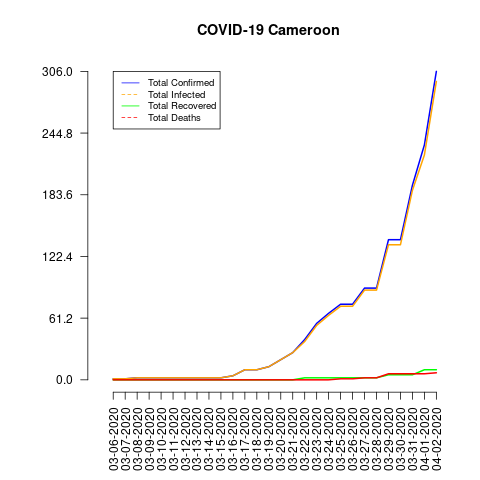

The data file committed next to this chart (first rows):
date, total_confirmed, total_deaths, total_recovered, total_infected, mortality_rate, recovery_rate, daily_growth_rate
03-06-2020, 1, 0, 0, 1, 0.0, 0.0, 0
03-07-2020, 1, 0, 0, 1, 0.0, 0.0, 0.0
03-08-2020, 2, 0, 0, 2, 0.0, 0.0, 1.0
03-09-2020, 2, 0, 0, 2, 0.0, 0.0, 0.0
03-10-2020, 2, 0, 0, 2, 0.0, 0.0, 0.0
03-11-2020, 2, 0, 0, 2, 0.0, 0.0, 0.0
03-12-2020, 2, 0, 0, 2, 0.0, 0.0, 0.0
03-13-2020, 2, 0, 0, 2, 0.0, 0.0, 0.0
03-14-2020, 2, 0, 0, 2, 0.0, 0.0, 0.0
03-15-2020, 2, 0, 0, 2, 0.0, 0.0, 0.0
03-16-2020, 4, 0, 0, 4, 0.0, 0.0, 1.0
03-17-2020, 10, 0, 0, 10, 0.0, 0.0, 1.5
03-18-2020, 10, 0, 0, 10, 0.0, 0.0, 0.0
03-19-2020, 13, 0, 0, 13, 0.0, 0.0, 0.3
03-20-2020, 20, 0, 0, 20, 0.0, 0.0, 0.5385
03-21-2020, 27, 0, 0, 27, 0.0, 0.0, 0.35
03-22-2020, 40, 0, 2, 38, 0.0, 5.0, 0.4815
03-23-2020, 56, 0, 2, 54, 0.0, 3.57, 0.4
03-24-2020, 66, 0, 2, 64, 0.0, 3.03, 0.1786
03-25-2020, 75, 1, 2, 73, 1.33, 2.67, 0.1364
03-26-2020, 75, 1, 2, 73, 1.33, 2.67, 0.0
03-27-2020, 91, 2, 2, 89, 2.2, 2.2, 0.2133
03-28-2020, 91, 2, 2, 89, 2.2, 2.2, 0.0
03-29-2020, 139, 6, 5, 134, 4.32, 3.6, 0.5275
03-30-2020, 139, 6, 5, 134, 4.32, 3.6, 0.0
03-31-2020, 193, 6, 5, 188, 3.11, 2.59, 0.3885
04-01-2020, 233, 6, 10, 223, 2.58, 4.29, 0.2073
04-02-2020, 306, 7, 10, 296, 2.29, 3.27, 0.3133
